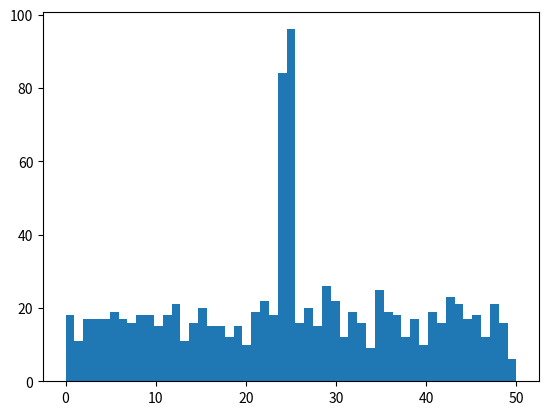

This figure's Python source: (Note: this script raises an exception after producing the figure.)
import random,numpy
import matplotlib.pyplot as plt

#This is a class that allows you to start off with a uniform distribution for any discrete amount of elements, modify
#said distribution and get random elements from that distribution.

class DynamicRNG:

	def __init__(self):
		self.PDF=[1]
		pass

	def getCDF(self):
		CDF=[sum(self.PDF[:i]) for i in range(1,len(self.PDF))]
		#The last element of the CDF should be 1, so we do this manually to avoid floating-point errors.
		return CDF+[1]
	
	def normalize(self):
		self.PDF=[x/sum(self.PDF) for x in self.PDF]

	def addElements(self,N):
		for i in range(N): self.PDF.append(max(self.PDF))
		self.normalize()

	def increaseRelativeChance(self,index,factor):
		self.PDF[index]=self.PDF[index]*factor
		self.normalize()

	def getRandomIndex(self):
		#Inverse transform technique to get a random integer according to the PDF
		u=random.uniform(0,1)
		return min(range(len(self.getCDF())), key=lambda i: abs(self.getCDF()[i]-u))

def main():
	#Do some testing
	dRNG=DynamicRNG()
	dRNG.normalize()
	dRNG.addElements(50)
	print(dRNG.PDF)
	dRNG.increaseRelativeChance(25,10)
	print(dRNG.getCDF())
	sample=[]
	for i in range(1000):
		sample.append(dRNG.getRandomIndex())

	n, bins, patches = plt.hist(sample, 51, normed=True, facecolor='green', alpha=0.75)
	plt.show()

if __name__=='__main__':
	main()